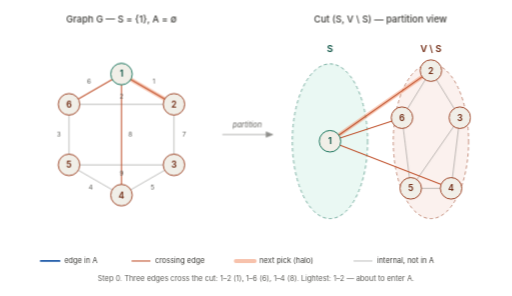
t = 0.00 s
t = 1.40 s: frame unchanged from t = 0.00 s, image omitted
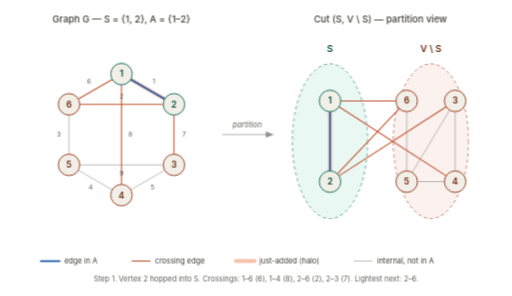
t = 3.50 s
t = 4.90 s: frame unchanged from t = 3.50 s, image omitted
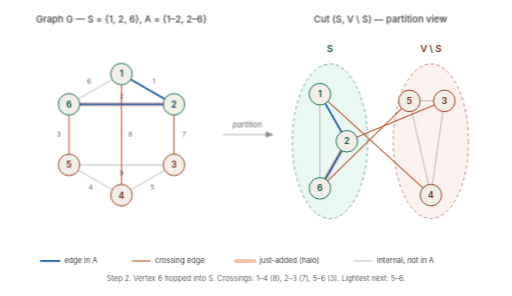
t = 7.00 s
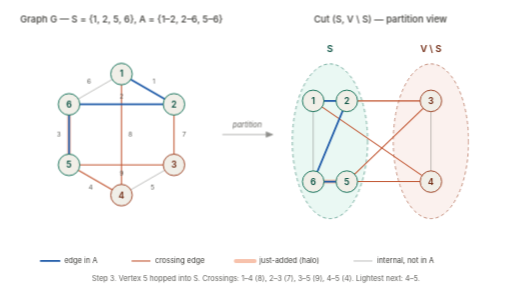
t = 8.40 s

The animated SVG that drew these frames (rendered in a browser with its animation timeline set to each time). Animation: 6 CSS @keyframes rules; frames cover the first 8.40 s, repeats indefinitely.

<svg xmlns="http://www.w3.org/2000/svg" viewBox="0 0 760 440" role="img" font-family="-apple-system, BlinkMacSystemFont, 'Segoe UI', sans-serif">
  <title>Prim's algorithm — animated step-by-step</title>
  <desc>Animated SVG that loops through the six steps of Prim's algorithm on a six-vertex graph. Each frame shows two panels side by side: the hexagonal graph view on the left (vertices coloured green for S, red for V\S; edges blue for A, orange for crossing, faint grey for internal; the just-added edge wears an orange halo), and the partition re-view on the right (S ellipse and V\S ellipse with vertices distributed accordingly). The animation loops indefinitely.</desc>
  <style>
    .ink-stroke   { stroke: #5F5E5A; }
        .ink-fill     { fill:   #3F3E3A; }
        .muted-fill   { fill:   #5F5E5A; }
        .node-fill    { fill:   #F1EFE8; }
        .cross-stroke { stroke: #C0532E; }
        .a-stroke     { stroke: #1E5AA8; }
        .a-fill       { fill:   #1E5AA8; }
        .s-stroke     { stroke: #0F6E56; }
        .vs-stroke    { stroke: #993C1D; }
        .s-fill       { fill:   #085041; }
        .vs-fill      { fill:   #712B13; }
        .s-region     { fill:   #E1F5EE; }
        .vs-region    { fill:   #FAECE7; }
        .new-stroke   { stroke: #F0865B; }
    
        .bg-fill      { fill:   #FFFFFF; }
    
        @media (prefers-color-scheme: dark) {
          .ink-stroke   { stroke: #C8C5BC; }
          .ink-fill     { fill:   #E8E5DC; }
          .muted-fill   { fill:   #B8B5AC; }
          .node-fill    { fill:   #2A2A28; }
          .cross-stroke { stroke: #F0865B; }
          .a-stroke     { stroke: #7BB3F0; }
          .a-fill       { fill:   #9BC8F5; }
          .s-stroke     { stroke: #6FD4B5; }
          .vs-stroke    { stroke: #F0865B; }
          .s-fill       { fill:   #A8E8D2; }
          .vs-fill      { fill:   #F5B59A; }
          .s-region     { fill:   #1B3A33; }
          .vs-region    { fill:   #3A2620; }
          .new-stroke   { stroke: #F0A065; }
          .bg-fill      { fill:   #1A1A1A; }
        }

    @keyframes show-0 {
      0%, 16.6657% { opacity: 1; }
      16.6667%, 100% { opacity: 0; }
    }
    .frame-0 { animation: show-0 16.80s infinite; opacity: 1; }
    @keyframes show-1 {
      0%, 16.6657% { opacity: 0; }
      16.6667%, 33.3323% { opacity: 1; }
      33.3333%, 100% { opacity: 0; }
    }
    .frame-1 { animation: show-1 16.80s infinite; opacity: 0; }
    @keyframes show-2 {
      0%, 33.3323% { opacity: 0; }
      33.3333%, 49.9990% { opacity: 1; }
      50.0000%, 100% { opacity: 0; }
    }
    .frame-2 { animation: show-2 16.80s infinite; opacity: 0; }
    @keyframes show-3 {
      0%, 49.9990% { opacity: 0; }
      50.0000%, 66.6657% { opacity: 1; }
      66.6667%, 100% { opacity: 0; }
    }
    .frame-3 { animation: show-3 16.80s infinite; opacity: 0; }
    @keyframes show-4 {
      0%, 66.6657% { opacity: 0; }
      66.6667%, 83.3323% { opacity: 1; }
      83.3333%, 100% { opacity: 0; }
    }
    .frame-4 { animation: show-4 16.80s infinite; opacity: 0; }
    @keyframes show-5 {
      0%, 83.3323% { opacity: 0; }
      83.3333%, 100% { opacity: 1; }
    }
    .frame-5 { animation: show-5 16.80s infinite; opacity: 0; }
  </style>
  <rect width="100%" height="100%" class="bg-fill"/>
  <g class="frame-0">
    
      <text x="180" y="34" class="ink-fill" font-size="14" font-weight="500" text-anchor="middle">Graph G   —   S = {1},  A = ∅</text>
      <text x="565" y="34" class="ink-fill" font-size="14" font-weight="500" text-anchor="middle">Cut (S, V \ S) — partition view</text>
    
      <line x1="180" y1="110" x2="258" y2="155" class="new-stroke" stroke-width="6" opacity="0.45" stroke-linecap="round"/>
    
      <g class="ink-stroke" stroke-width="1" fill="none" opacity="0.6">
        <line x1="258" y1="155" x2="258" y2="245"/>
        <line x1="258" y1="245" x2="180" y2="290"/>
        <line x1="180" y1="290" x2="102" y2="245"/>
        <line x1="102" y1="245" x2="102" y2="155"/>
        <line x1="258" y1="155" x2="102" y2="155"/>
        <line x1="258" y1="245" x2="102" y2="245"/>
      </g>
    
      <g class="cross-stroke" stroke-width="1.6" fill="none">
        <line x1="180" y1="110" x2="258" y2="155"/>
        <line x1="180" y1="110" x2="102" y2="155"/>
        <line x1="180" y1="110" x2="180" y2="290"/>
      </g>
    
      <g class="muted-fill" font-size="10" text-anchor="middle" dominant-baseline="central">
        <text x="228" y="120">1</text>
        <text x="132" y="120">6</text>
        <text x="193" y="200">8</text>
        <text x="273" y="200">7</text>
        <text x="180" y="143">2</text>
        <text x="226" y="278">5</text>
        <text x="134" y="278">4</text>
        <text x="87" y="200">3</text>
        <text x="180" y="258">9</text>
      </g>
    
      <g class="node-fill s-stroke" stroke-width="1.4">
        <circle cx="180" cy="110" r="16"/>
      </g>
      <g class="node-fill vs-stroke" stroke-width="1.4">
        <circle cx="258" cy="155" r="16"/>
        <circle cx="258" cy="245" r="16"/>
        <circle cx="180" cy="290" r="16"/>
        <circle cx="102" cy="245" r="16"/>
        <circle cx="102" cy="155" r="16"/>
      </g>
      <g font-size="13" text-anchor="middle" dominant-baseline="central">
        <text x="180" y="110" class="s-fill"  font-weight="600">1</text>
        <text x="258" y="155" class="vs-fill" font-weight="600">2</text>
        <text x="258" y="245" class="vs-fill" font-weight="600">3</text>
        <text x="180" y="290" class="vs-fill" font-weight="600">4</text>
        <text x="102" y="245" class="vs-fill" font-weight="600">5</text>
        <text x="102" y="155" class="vs-fill" font-weight="600">6</text>
      </g>
    
      <g class="ink-stroke" stroke-width="1" opacity="0.7">
        <line x1="330" y1="200" x2="395" y2="200"/>
        <polygon points="395,196 405,200 395,204" class="ink-stroke muted-fill"/>
      </g>
      <text x="367" y="190" class="muted-fill" font-size="11" text-anchor="middle" font-style="italic">partition</text>
    
      <ellipse cx="490" cy="210" rx="56" ry="115" class="s-region s-stroke" stroke-width="1.2" stroke-dasharray="5 4" opacity="0.7"/>
      <text x="490" y="78" class="s-fill" font-size="14" font-weight="600" text-anchor="middle">S</text>
    
      <ellipse cx="640" cy="210" rx="56" ry="115" class="vs-region vs-stroke" stroke-width="1.2" stroke-dasharray="5 4" opacity="0.7"/>
      <text x="640" y="78" class="vs-fill" font-size="14" font-weight="600" text-anchor="middle">V \ S</text>
    
      <line x1="490" y1="210" x2="640" y2="105" class="new-stroke" stroke-width="6" opacity="0.45" stroke-linecap="round"/>
    
      <g class="ink-stroke" stroke-width="1" fill="none" opacity="0.6">
        <line x1="640" y1="105" x2="683" y2="175"/>
        <line x1="683" y1="175" x2="670" y2="280"/>
        <line x1="670" y1="280" x2="610" y2="280"/>
        <line x1="610" y1="280" x2="597" y2="175"/>
        <line x1="640" y1="105" x2="597" y2="175"/>
        <line x1="683" y1="175" x2="610" y2="280"/>
      </g>
    
      <g class="cross-stroke" stroke-width="1.6" fill="none">
        <line x1="490" y1="210" x2="640" y2="105"/>
        <line x1="490" y1="210" x2="597" y2="175"/>
        <line x1="490" y1="210" x2="670" y2="280"/>
      </g>
    
      <g class="node-fill s-stroke" stroke-width="1.4">
        <circle cx="490" cy="210" r="16"/>
      </g>
      <g class="node-fill vs-stroke" stroke-width="1.4">
        <circle cx="640" cy="105" r="16"/>
        <circle cx="683" cy="175" r="16"/>
        <circle cx="670" cy="280" r="16"/>
        <circle cx="610" cy="280" r="16"/>
        <circle cx="597" cy="175" r="16"/>
      </g>
      <g font-size="13" text-anchor="middle" dominant-baseline="central">
        <text x="490" y="210" class="s-fill"  font-weight="600">1</text>
        <text x="640" y="105" class="vs-fill" font-weight="600">2</text>
        <text x="683" y="175" class="vs-fill" font-weight="600">3</text>
        <text x="670" y="280" class="vs-fill" font-weight="600">4</text>
        <text x="610" y="280" class="vs-fill" font-weight="600">5</text>
        <text x="597" y="175" class="vs-fill" font-weight="600">6</text>
      </g>
    
      <g font-size="11" dominant-baseline="central">
        <line x1="60" y1="388" x2="88" y2="388" class="a-stroke" stroke-width="2.6" stroke-linecap="round"/>
        <text x="95" y="388" class="ink-fill">edge in A</text>
    
        <line x1="195" y1="388" x2="223" y2="388" class="cross-stroke" stroke-width="1.6"/>
        <text x="230" y="388" class="ink-fill">crossing edge</text>
    
        <line x1="350" y1="388" x2="378" y2="388" class="new-stroke" stroke-width="6" opacity="0.5" stroke-linecap="round"/>
        <text x="385" y="388" class="ink-fill">next pick (halo)</text>
    
        <line x1="525" y1="388" x2="553" y2="388" class="ink-stroke" stroke-width="1" opacity="0.6"/>
        <text x="560" y="388" class="ink-fill">internal, not in A</text>
      </g>
    
      <text x="380" y="418" class="muted-fill" font-size="11" text-anchor="middle">
        Step 0.  Three edges cross the cut: 1–2 (1), 1–6 (6), 1–4 (8).  Lightest: 1–2 — about to enter A.
      </text>
  </g>
  <g class="frame-1">
    
      <text x="180" y="34" class="ink-fill" font-size="14" font-weight="500" text-anchor="middle">Graph G   —   S = {1, 2},  A = {1–2}</text>
      <text x="565" y="34" class="ink-fill" font-size="14" font-weight="500" text-anchor="middle">Cut (S, V \ S) — partition view</text>
    
      <line x1="180" y1="110" x2="258" y2="155" class="new-stroke" stroke-width="6" opacity="0.45" stroke-linecap="round"/>
    
      <g class="ink-stroke" stroke-width="1" fill="none" opacity="0.6">
        <line x1="258" y1="245" x2="180" y2="290"/>
        <line x1="180" y1="290" x2="102" y2="245"/>
        <line x1="102" y1="245" x2="102" y2="155"/>
        <line x1="258" y1="245" x2="102" y2="245"/>
      </g>
    
      <g class="cross-stroke" stroke-width="1.6" fill="none">
        <line x1="180" y1="110" x2="102" y2="155"/>
        <line x1="180" y1="110" x2="180" y2="290"/>
        <line x1="258" y1="155" x2="258" y2="245"/>
        <line x1="258" y1="155" x2="102" y2="155"/>
      </g>
    
      <g class="a-stroke" stroke-width="2.6" fill="none" stroke-linecap="round">
        <line x1="180" y1="110" x2="258" y2="155"/>
      </g>
    
      <g class="muted-fill" font-size="10" text-anchor="middle" dominant-baseline="central">
        <text x="228" y="120">1</text>
        <text x="132" y="120">6</text>
        <text x="193" y="200">8</text>
        <text x="273" y="200">7</text>
        <text x="180" y="143">2</text>
        <text x="226" y="278">5</text>
        <text x="134" y="278">4</text>
        <text x="87" y="200">3</text>
        <text x="180" y="258">9</text>
      </g>
    
      <g class="node-fill s-stroke" stroke-width="1.4">
        <circle cx="180" cy="110" r="16"/>
        <circle cx="258" cy="155" r="16"/>
      </g>
      <g class="node-fill vs-stroke" stroke-width="1.4">
        <circle cx="258" cy="245" r="16"/>
        <circle cx="180" cy="290" r="16"/>
        <circle cx="102" cy="245" r="16"/>
        <circle cx="102" cy="155" r="16"/>
      </g>
      <g font-size="13" text-anchor="middle" dominant-baseline="central">
        <text x="180" y="110" class="s-fill"  font-weight="600">1</text>
        <text x="258" y="155" class="s-fill"  font-weight="600">2</text>
        <text x="258" y="245" class="vs-fill" font-weight="600">3</text>
        <text x="180" y="290" class="vs-fill" font-weight="600">4</text>
        <text x="102" y="245" class="vs-fill" font-weight="600">5</text>
        <text x="102" y="155" class="vs-fill" font-weight="600">6</text>
      </g>
    
      <g class="ink-stroke" stroke-width="1" opacity="0.7">
        <line x1="330" y1="200" x2="395" y2="200"/>
        <polygon points="395,196 405,200 395,204" class="ink-stroke muted-fill"/>
      </g>
      <text x="367" y="190" class="muted-fill" font-size="11" text-anchor="middle" font-style="italic">partition</text>
    
      <ellipse cx="490" cy="210" rx="56" ry="115" class="s-region s-stroke" stroke-width="1.2" stroke-dasharray="5 4" opacity="0.7"/>
      <text x="490" y="78" class="s-fill" font-size="14" font-weight="600" text-anchor="middle">S</text>
    
      <ellipse cx="640" cy="210" rx="56" ry="115" class="vs-region vs-stroke" stroke-width="1.2" stroke-dasharray="5 4" opacity="0.7"/>
      <text x="640" y="78" class="vs-fill" font-size="14" font-weight="600" text-anchor="middle">V \ S</text>
    
      <line x1="490" y1="150" x2="490" y2="270" class="new-stroke" stroke-width="6" opacity="0.45" stroke-linecap="round"/>
    
      <g class="ink-stroke" stroke-width="1" fill="none" opacity="0.6">
        <line x1="676" y1="150" x2="676" y2="270"/>
        <line x1="676" y1="150" x2="604" y2="270"/>
        <line x1="676" y1="270" x2="604" y2="270"/>
        <line x1="604" y1="270" x2="604" y2="150"/>
      </g>
    
      <g class="cross-stroke" stroke-width="1.6" fill="none">
        <line x1="490" y1="150" x2="604" y2="150"/>
        <line x1="490" y1="150" x2="676" y2="270"/>
        <line x1="490" y1="270" x2="676" y2="150"/>
        <line x1="490" y1="270" x2="604" y2="150"/>
      </g>
    
      <g class="a-stroke" stroke-width="2.6" fill="none" stroke-linecap="round">
        <line x1="490" y1="150" x2="490" y2="270"/>
      </g>
    
      <g class="node-fill s-stroke" stroke-width="1.4">
        <circle cx="490" cy="150" r="16"/>
        <circle cx="490" cy="270" r="16"/>
      </g>
      <g class="node-fill vs-stroke" stroke-width="1.4">
        <circle cx="676" cy="150" r="16"/>
        <circle cx="676" cy="270" r="16"/>
        <circle cx="604" cy="270" r="16"/>
        <circle cx="604" cy="150" r="16"/>
      </g>
      <g font-size="13" text-anchor="middle" dominant-baseline="central">
        <text x="490" y="150" class="s-fill"  font-weight="600">1</text>
        <text x="490" y="270" class="s-fill"  font-weight="600">2</text>
        <text x="676" y="150" class="vs-fill" font-weight="600">3</text>
        <text x="676" y="270" class="vs-fill" font-weight="600">4</text>
        <text x="604" y="270" class="vs-fill" font-weight="600">5</text>
        <text x="604" y="150" class="vs-fill" font-weight="600">6</text>
      </g>
    
      <g font-size="11" dominant-baseline="central">
        <line x1="60" y1="388" x2="88" y2="388" class="a-stroke" stroke-width="2.6" stroke-linecap="round"/>
        <text x="95" y="388" class="ink-fill">edge in A</text>
        <line x1="195" y1="388" x2="223" y2="388" class="cross-stroke" stroke-width="1.6"/>
        <text x="230" y="388" class="ink-fill">crossing edge</text>
        <line x1="350" y1="388" x2="378" y2="388" class="new-stroke" stroke-width="6" opacity="0.5" stroke-linecap="round"/>
        <text x="385" y="388" class="ink-fill">just-added (halo)</text>
        <line x1="525" y1="388" x2="553" y2="388" class="ink-stroke" stroke-width="1" opacity="0.6"/>
        <text x="560" y="388" class="ink-fill">internal, not in A</text>
      </g>
    
      <text x="380" y="418" class="muted-fill" font-size="11" text-anchor="middle">
        Step 1.  Vertex 2 hopped into S.  Crossings: 1–6 (6), 1–4 (8), 2–6 (2), 2–3 (7).  Lightest next: 2–6.
      </text>
  </g>
  <g class="frame-2">
    
      <text x="180" y="34" class="ink-fill" font-size="14" font-weight="500" text-anchor="middle">Graph G   —   S = {1, 2, 6},  A = {1–2, 2–6}</text>
      <text x="565" y="34" class="ink-fill" font-size="14" font-weight="500" text-anchor="middle">Cut (S, V \ S) — partition view</text>
    
      <line x1="258" y1="155" x2="102" y2="155" class="new-stroke" stroke-width="6" opacity="0.45" stroke-linecap="round"/>
    
      <g class="ink-stroke" stroke-width="1" fill="none" opacity="0.6">
        <line x1="180" y1="110" x2="102" y2="155"/>
        <line x1="258" y1="245" x2="180" y2="290"/>
        <line x1="180" y1="290" x2="102" y2="245"/>
        <line x1="258" y1="245" x2="102" y2="245"/>
      </g>
    
      <g class="cross-stroke" stroke-width="1.6" fill="none">
        <line x1="258" y1="155" x2="258" y2="245"/>
        <line x1="102" y1="245" x2="102" y2="155"/>
        <line x1="180" y1="110" x2="180" y2="290"/>
      </g>
    
      <g class="a-stroke" stroke-width="2.6" fill="none" stroke-linecap="round">
        <line x1="180" y1="110" x2="258" y2="155"/>
        <line x1="258" y1="155" x2="102" y2="155"/>
      </g>
    
      <g class="muted-fill" font-size="10" text-anchor="middle" dominant-baseline="central">
        <text x="228" y="120">1</text>
        <text x="132" y="120">6</text>
        <text x="193" y="200">8</text>
        <text x="273" y="200">7</text>
        <text x="180" y="143">2</text>
        <text x="226" y="278">5</text>
        <text x="134" y="278">4</text>
        <text x="87" y="200">3</text>
        <text x="180" y="258">9</text>
      </g>
    
      <g class="node-fill s-stroke" stroke-width="1.4">
        <circle cx="180" cy="110" r="16"/>
        <circle cx="258" cy="155" r="16"/>
        <circle cx="102" cy="155" r="16"/>
      </g>
      <g class="node-fill vs-stroke" stroke-width="1.4">
        <circle cx="258" cy="245" r="16"/>
        <circle cx="180" cy="290" r="16"/>
        <circle cx="102" cy="245" r="16"/>
      </g>
      <g font-size="13" text-anchor="middle" dominant-baseline="central">
        <text x="180" y="110" class="s-fill"  font-weight="600">1</text>
        <text x="258" y="155" class="s-fill"  font-weight="600">2</text>
        <text x="102" y="155" class="s-fill"  font-weight="600">6</text>
        <text x="258" y="245" class="vs-fill" font-weight="600">3</text>
        <text x="180" y="290" class="vs-fill" font-weight="600">4</text>
        <text x="102" y="245" class="vs-fill" font-weight="600">5</text>
      </g>
    
      <g class="ink-stroke" stroke-width="1" opacity="0.7">
        <line x1="330" y1="200" x2="395" y2="200"/>
        <polygon points="395,196 405,200 395,204" class="ink-stroke muted-fill"/>
      </g>
      <text x="367" y="190" class="muted-fill" font-size="11" text-anchor="middle" font-style="italic">partition</text>
    
      <ellipse cx="490" cy="210" rx="56" ry="115" class="s-region s-stroke" stroke-width="1.2" stroke-dasharray="5 4" opacity="0.7"/>
      <text x="490" y="78" class="s-fill" font-size="14" font-weight="600" text-anchor="middle">S</text>
    
      <ellipse cx="640" cy="210" rx="56" ry="115" class="vs-region vs-stroke" stroke-width="1.2" stroke-dasharray="5 4" opacity="0.7"/>
      <text x="640" y="78" class="vs-fill" font-size="14" font-weight="600" text-anchor="middle">V \ S</text>
    
      <line x1="515" y1="210" x2="475" y2="280" class="new-stroke" stroke-width="6" opacity="0.45" stroke-linecap="round"/>
    
      <g class="ink-stroke" stroke-width="1" fill="none" opacity="0.6">
        <line x1="475" y1="140" x2="475" y2="280"/>
        <line x1="660" y1="150" x2="640" y2="290"/>
        <line x1="640" y1="290" x2="608" y2="150"/>
        <line x1="660" y1="150" x2="608" y2="150"/>
      </g>
    
      <g class="cross-stroke" stroke-width="1.6" fill="none">
        <line x1="515" y1="210" x2="660" y2="150"/>
        <line x1="608" y1="150" x2="475" y2="280"/>
        <line x1="475" y1="140" x2="640" y2="290"/>
      </g>
    
      <g class="a-stroke" stroke-width="2.6" fill="none" stroke-linecap="round">
        <line x1="475" y1="140" x2="515" y2="210"/>
        <line x1="515" y1="210" x2="475" y2="280"/>
      </g>
    
      <g class="node-fill s-stroke" stroke-width="1.4">
        <circle cx="475" cy="140" r="16"/>
        <circle cx="515" cy="210" r="16"/>
        <circle cx="475" cy="280" r="16"/>
      </g>
      <g class="node-fill vs-stroke" stroke-width="1.4">
        <circle cx="660" cy="150" r="16"/>
        <circle cx="640" cy="290" r="16"/>
        <circle cx="608" cy="150" r="16"/>
      </g>
      <g font-size="13" text-anchor="middle" dominant-baseline="central">
        <text x="475" y="140" class="s-fill"  font-weight="600">1</text>
        <text x="515" y="210" class="s-fill"  font-weight="600">2</text>
        <text x="475" y="280" class="s-fill"  font-weight="600">6</text>
        <text x="660" y="150" class="vs-fill" font-weight="600">3</text>
        <text x="640" y="290" class="vs-fill" font-weight="600">4</text>
        <text x="608" y="150" class="vs-fill" font-weight="600">5</text>
      </g>
    
      <g font-size="11" dominant-baseline="central">
        <line x1="60" y1="388" x2="88" y2="388" class="a-stroke" stroke-width="2.6" stroke-linecap="round"/>
        <text x="95" y="388" class="ink-fill">edge in A</text>
        <line x1="195" y1="388" x2="223" y2="388" class="cross-stroke" stroke-width="1.6"/>
        <text x="230" y="388" class="ink-fill">crossing edge</text>
        <line x1="350" y1="388" x2="378" y2="388" class="new-stroke" stroke-width="6" opacity="0.5" stroke-linecap="round"/>
        <text x="385" y="388" class="ink-fill">just-added (halo)</text>
        <line x1="525" y1="388" x2="553" y2="388" class="ink-stroke" stroke-width="1" opacity="0.6"/>
        <text x="560" y="388" class="ink-fill">internal, not in A</text>
      </g>
    
      <text x="380" y="418" class="muted-fill" font-size="11" text-anchor="middle">
        Step 2.  Vertex 6 hopped into S.  Crossings: 1–4 (8), 2–3 (7), 5–6 (3).  Lightest next: 5–6.
      </text>
  </g>
  <g class="frame-3">
    
      <text x="180" y="34" class="ink-fill" font-size="14" font-weight="500" text-anchor="middle">Graph G   —   S = {1, 2, 5, 6},  A = {1–2, 2–6, 5–6}</text>
      <text x="565" y="34" class="ink-fill" font-size="14" font-weight="500" text-anchor="middle">Cut (S, V \ S) — partition view</text>
    
      <line x1="102" y1="245" x2="102" y2="155" class="new-stroke" stroke-width="6" opacity="0.45" stroke-linecap="round"/>
    
      <g class="ink-stroke" stroke-width="1" fill="none" opacity="0.6">
        <line x1="180" y1="110" x2="102" y2="155"/>
        <line x1="258" y1="245" x2="180" y2="290"/>
      </g>
    
      <g class="cross-stroke" stroke-width="1.6" fill="none">
        <line x1="258" y1="155" x2="258" y2="245"/>
        <line x1="180" y1="110" x2="180" y2="290"/>
        <line x1="258" y1="245" x2="102" y2="245"/>
        <line x1="180" y1="290" x2="102" y2="245"/>
      </g>
    
      <g class="a-stroke" stroke-width="2.6" fill="none" stroke-linecap="round">
        <line x1="180" y1="110" x2="258" y2="155"/>
        <line x1="258" y1="155" x2="102" y2="155"/>
        <line x1="102" y1="245" x2="102" y2="155"/>
      </g>
    
      <g class="muted-fill" font-size="10" text-anchor="middle" dominant-baseline="central">
        <text x="228" y="120">1</text>
        <text x="132" y="120">6</text>
        <text x="193" y="200">8</text>
        <text x="273" y="200">7</text>
        <text x="180" y="143">2</text>
        <text x="226" y="278">5</text>
        <text x="134" y="278">4</text>
        <text x="87" y="200">3</text>
        <text x="180" y="258">9</text>
      </g>
    
      <g class="node-fill s-stroke" stroke-width="1.4">
        <circle cx="180" cy="110" r="16"/>
        <circle cx="258" cy="155" r="16"/>
        <circle cx="102" cy="155" r="16"/>
        <circle cx="102" cy="245" r="16"/>
      </g>
      <g class="node-fill vs-stroke" stroke-width="1.4">
        <circle cx="258" cy="245" r="16"/>
        <circle cx="180" cy="290" r="16"/>
      </g>
      <g font-size="13" text-anchor="middle" dominant-baseline="central">
        <text x="180" y="110" class="s-fill"  font-weight="600">1</text>
        <text x="258" y="155" class="s-fill"  font-weight="600">2</text>
        <text x="102" y="155" class="s-fill"  font-weight="600">6</text>
        <text x="102" y="245" class="s-fill"  font-weight="600">5</text>
        <text x="258" y="245" class="vs-fill" font-weight="600">3</text>
        <text x="180" y="290" class="vs-fill" font-weight="600">4</text>
      </g>
    
      <g class="ink-stroke" stroke-width="1" opacity="0.7">
        <line x1="330" y1="200" x2="395" y2="200"/>
        <polygon points="395,196 405,200 395,204" class="ink-stroke muted-fill"/>
      </g>
      <text x="367" y="190" class="muted-fill" font-size="11" text-anchor="middle" font-style="italic">partition</text>
    
      <ellipse cx="490" cy="210" rx="56" ry="115" class="s-region s-stroke" stroke-width="1.2" stroke-dasharray="5 4" opacity="0.7"/>
      <text x="490" y="78" class="s-fill" font-size="14" font-weight="600" text-anchor="middle">S</text>
    
      <ellipse cx="640" cy="210" rx="56" ry="115" class="vs-region vs-stroke" stroke-width="1.2" stroke-dasharray="5 4" opacity="0.7"/>
      <text x="640" y="78" class="vs-fill" font-size="14" font-weight="600" text-anchor="middle">V \ S</text>
    
      <line x1="515" y1="270" x2="465" y2="270" class="new-stroke" stroke-width="6" opacity="0.45" stroke-linecap="round"/>
    
      <g class="ink-stroke" stroke-width="1" fill="none" opacity="0.6">
        <line x1="465" y1="150" x2="465" y2="270"/>
        <line x1="640" y1="150" x2="640" y2="270"/>
      </g>
    
      <g class="cross-stroke" stroke-width="1.6" fill="none">
        <line x1="465" y1="150" x2="640" y2="270"/>
        <line x1="515" y1="150" x2="640" y2="150"/>
        <line x1="640" y1="150" x2="515" y2="270"/>
        <line x1="640" y1="270" x2="515" y2="270"/>
      </g>
    
      <g class="a-stroke" stroke-width="2.6" fill="none" stroke-linecap="round">
        <line x1="465" y1="150" x2="515" y2="150"/>
        <line x1="515" y1="150" x2="465" y2="270"/>
        <line x1="515" y1="270" x2="465" y2="270"/>
      </g>
    
      <g class="node-fill s-stroke" stroke-width="1.4">
        <circle cx="465" cy="150" r="16"/>
        <circle cx="515" cy="150" r="16"/>
        <circle cx="465" cy="270" r="16"/>
        <circle cx="515" cy="270" r="16"/>
      </g>
      <g class="node-fill vs-stroke" stroke-width="1.4">
        <circle cx="640" cy="150" r="16"/>
        <circle cx="640" cy="270" r="16"/>
      </g>
      <g font-size="13" text-anchor="middle" dominant-baseline="central">
        <text x="465" y="150" class="s-fill"  font-weight="600">1</text>
        <text x="515" y="150" class="s-fill"  font-weight="600">2</text>
        <text x="465" y="270" class="s-fill"  font-weight="600">6</text>
        <text x="515" y="270" class="s-fill"  font-weight="600">5</text>
        <text x="640" y="150" class="vs-fill" font-weight="600">3</text>
        <text x="640" y="270" class="vs-fill" font-weight="600">4</text>
      </g>
    
      <g font-size="11" dominant-baseline="central">
        <line x1="60" y1="388" x2="88" y2="388" class="a-stroke" stroke-width="2.6" stroke-linecap="round"/>
        <text x="95" y="388" class="ink-fill">edge in A</text>
        <line x1="195" y1="388" x2="223" y2="388" class="cross-stroke" stroke-width="1.6"/>
        <text x="230" y="388" class="ink-fill">crossing edge</text>
        <line x1="350" y1="388" x2="378" y2="388" class="new-stroke" stroke-width="6" opacity="0.5" stroke-linecap="round"/>
        <text x="385" y="388" class="ink-fill">just-added (halo)</text>
        <line x1="525" y1="388" x2="553" y2="388" class="ink-stroke" stroke-width="1" opacity="0.6"/>
        <text x="560" y="388" class="ink-fill">internal, not in A</text>
      </g>
    
      <text x="380" y="418" class="muted-fill" font-size="11" text-anchor="middle">
        Step 3.  Vertex 5 hopped into S.  Crossings: 1–4 (8), 2–3 (7), 3–5 (9), 4–5 (4).  Lightest next: 4–5.
      </text>
  </g>
  <g class="frame-4">
    
      <text x="180" y="34" class="ink-fill" font-size="14" font-weight="500" text-anchor="middle">Graph G   —   S = {1, 2, 4, 5, 6},  A = 4 edges</text>
      <text x="565" y="34" class="ink-fill" font-size="14" font-weight="500" text-anchor="middle">Cut (S, V \ S) — partition view</text>
    
      <line x1="180" y1="290" x2="102" y2="245" class="new-stroke" stroke-width="6" opacity="0.45" stroke-linecap="round"/>
    
      <g class="ink-stroke" stroke-width="1" fill="none" opacity="0.6">
        <line x1="180" y1="110" x2="102" y2="155"/>
        <line x1="180" y1="110" x2="180" y2="290"/>
      </g>
    
      <g class="cross-stroke" stroke-width="1.6" fill="none">
        <line x1="258" y1="155" x2="258" y2="245"/>
        <line x1="258" y1="245" x2="180" y2="290"/>
        <line x1="258" y1="245" x2="102" y2="245"/>
      </g>
    
      <g class="a-stroke" stroke-width="2.6" fill="none" stroke-linecap="round">
        <line x1="180" y1="110" x2="258" y2="155"/>
        <line x1="258" y1="155" x2="102" y2="155"/>
        <line x1="102" y1="155" x2="102" y2="245"/>
        <line x1="180" y1="290" x2="102" y2="245"/>
      </g>
    
      <g class="muted-fill" font-size="10" text-anchor="middle" dominant-baseline="central">
        <text x="228" y="120">1</text>
        <text x="132" y="120">6</text>
        <text x="193" y="200">8</text>
        <text x="273" y="200">7</text>
        <text x="180" y="143">2</text>
        <text x="226" y="278">5</text>
        <text x="134" y="278">4</text>
        <text x="87" y="200">3</text>
        <text x="180" y="258">9</text>
      </g>
    
      <g class="node-fill s-stroke" stroke-width="1.4">
        <circle cx="180" cy="110" r="16"/>
        <circle cx="258" cy="155" r="16"/>
        <circle cx="102" cy="155" r="16"/>
        <circle cx="102" cy="245" r="16"/>
        <circle cx="180" cy="290" r="16"/>
      </g>
      <g class="node-fill vs-stroke" stroke-width="1.4">
        <circle cx="258" cy="245" r="16"/>
      </g>
      <g font-size="13" text-anchor="middle" dominant-baseline="central">
        <text x="180" y="110" class="s-fill"  font-weight="600">1</text>
        <text x="258" y="155" class="s-fill"  font-weight="600">2</text>
        <text x="102" y="155" class="s-fill"  font-weight="600">6</text>
        <text x="102" y="245" class="s-fill"  font-weight="600">5</text>
        <text x="180" y="290" class="s-fill"  font-weight="600">4</text>
        <text x="258" y="245" class="vs-fill" font-weight="600">3</text>
      </g>
    
      <g class="ink-stroke" stroke-width="1" opacity="0.7">
        <line x1="330" y1="200" x2="395" y2="200"/>
        <polygon points="395,196 405,200 395,204" class="ink-stroke muted-fill"/>
      </g>
      <text x="367" y="190" class="muted-fill" font-size="11" text-anchor="middle" font-style="italic">partition</text>
    
      <ellipse cx="490" cy="210" rx="56" ry="115" class="s-region s-stroke" stroke-width="1.2" stroke-dasharray="5 4" opacity="0.7"/>
      <text x="490" y="78" class="s-fill" font-size="14" font-weight="600" text-anchor="middle">S</text>
    
      <ellipse cx="640" cy="210" rx="56" ry="115" class="vs-region vs-stroke" stroke-width="1.2" stroke-dasharray="5 4" opacity="0.7"/>
      <text x="640" y="78" class="vs-fill" font-size="14" font-weight="600" text-anchor="middle">V \ S</text>
    
      <line x1="513" y1="285" x2="467" y2="285" class="new-stroke" stroke-width="6" opacity="0.45" stroke-linecap="round"/>
    
      <g class="ink-stroke" stroke-width="1" fill="none" opacity="0.6">
        <line x1="490" y1="110" x2="447" y2="175"/>
        <line x1="490" y1="110" x2="513" y2="285"/>
      </g>
    
      <g class="cross-stroke" stroke-width="1.6" fill="none">
        <line x1="533" y1="175" x2="640" y2="210"/>
        <line x1="640" y1="210" x2="513" y2="285"/>
        <line x1="640" y1="210" x2="467" y2="285"/>
      </g>
    
      <g class="a-stroke" stroke-width="2.6" fill="none" stroke-linecap="round">
        <line x1="490" y1="110" x2="533" y2="175"/>
        <line x1="533" y1="175" x2="447" y2="175"/>
        <line x1="467" y1="285" x2="447" y2="175"/>
        <line x1="513" y1="285" x2="467" y2="285"/>
      </g>
    
      <g class="node-fill s-stroke" stroke-width="1.4">
        <circle cx="490" cy="110" r="16"/>
        <circle cx="533" cy="175" r="16"/>
        <circle cx="513" cy="285" r="16"/>
        <circle cx="467" cy="285" r="16"/>
        <circle cx="447" cy="175" r="16"/>
      </g>
      <g class="node-fill vs-stroke" stroke-width="1.4">
        <circle cx="640" cy="210" r="16"/>
      </g>
      <g font-size="13" text-anchor="middle" dominant-baseline="central">
        <text x="490" y="110" class="s-fill"  font-weight="600">1</text>
        <text x="533" y="175" class="s-fill"  font-weight="600">2</text>
        <text x="513" y="285" class="s-fill"  font-weight="600">4</text>
        <text x="467" y="285" class="s-fill"  font-weight="600">5</text>
        <text x="447" y="175" class="s-fill"  font-weight="600">6</text>
        <text x="640" y="210" class="vs-fill" font-weight="600">3</text>
      </g>
    
      <g font-size="11" dominant-baseline="central">
        <line x1="60" y1="388" x2="88" y2="388" class="a-stroke" stroke-width="2.6" stroke-linecap="round"/>
        <text x="95" y="388" class="ink-fill">edge in A</text>
        <line x1="195" y1="388" x2="223" y2="388" class="cross-stroke" stroke-width="1.6"/>
        <text x="230" y="388" class="ink-fill">crossing edge</text>
        <line x1="350" y1="388" x2="378" y2="388" class="new-stroke" stroke-width="6" opacity="0.5" stroke-linecap="round"/>
        <text x="385" y="388" class="ink-fill">just-added (halo)</text>
        <line x1="525" y1="388" x2="553" y2="388" class="ink-stroke" stroke-width="1" opacity="0.6"/>
        <text x="560" y="388" class="ink-fill">internal, not in A</text>
      </g>
    
      <text x="380" y="418" class="muted-fill" font-size="11" text-anchor="middle">
        Step 4.  Vertex 4 hopped into S.  Crossings: 2–3 (7), 3–4 (5), 3–5 (9).  Lightest next: 3–4.
      </text>
  </g>
  <g class="frame-5">
    
      <text x="180" y="34" class="ink-fill" font-size="14" font-weight="500" text-anchor="middle">Graph G   —   S = V,  A is the MST</text>
      <text x="565" y="34" class="ink-fill" font-size="14" font-weight="500" text-anchor="middle">Cut (S, V \ S) — partition view</text>
    
      <line x1="258" y1="245" x2="180" y2="290" class="new-stroke" stroke-width="6" opacity="0.45" stroke-linecap="round"/>
    
      <g class="ink-stroke" stroke-width="1" fill="none" opacity="0.6">
        <line x1="180" y1="110" x2="102" y2="155"/>
        <line x1="180" y1="110" x2="180" y2="290"/>
        <line x1="258" y1="155" x2="258" y2="245"/>
        <line x1="258" y1="245" x2="102" y2="245"/>
      </g>
    
      <g class="a-stroke" stroke-width="2.6" fill="none" stroke-linecap="round">
        <line x1="180" y1="110" x2="258" y2="155"/>
        <line x1="258" y1="155" x2="102" y2="155"/>
        <line x1="102" y1="155" x2="102" y2="245"/>
        <line x1="102" y1="245" x2="180" y2="290"/>
        <line x1="180" y1="290" x2="258" y2="245"/>
      </g>
    
      <g class="muted-fill" font-size="10" text-anchor="middle" dominant-baseline="central">
        <text x="228" y="120">1</text>
        <text x="132" y="120">6</text>
        <text x="193" y="200">8</text>
        <text x="273" y="200">7</text>
        <text x="180" y="143">2</text>
        <text x="226" y="278">5</text>
        <text x="134" y="278">4</text>
        <text x="87" y="200">3</text>
        <text x="180" y="258">9</text>
      </g>
    
      <g class="node-fill s-stroke" stroke-width="1.4">
        <circle cx="180" cy="110" r="16"/>
        <circle cx="258" cy="155" r="16"/>
        <circle cx="258" cy="245" r="16"/>
        <circle cx="180" cy="290" r="16"/>
        <circle cx="102" cy="245" r="16"/>
        <circle cx="102" cy="155" r="16"/>
      </g>
      <g font-size="13" text-anchor="middle" dominant-baseline="central">
        <text x="180" y="110" class="s-fill" font-weight="600">1</text>
        <text x="258" y="155" class="s-fill" font-weight="600">2</text>
        <text x="258" y="245" class="s-fill" font-weight="600">3</text>
        <text x="180" y="290" class="s-fill" font-weight="600">4</text>
        <text x="102" y="245" class="s-fill" font-weight="600">5</text>
        <text x="102" y="155" class="s-fill" font-weight="600">6</text>
      </g>
    
      <g class="ink-stroke" stroke-width="1" opacity="0.7">
        <line x1="330" y1="200" x2="395" y2="200"/>
        <polygon points="395,196 405,200 395,204" class="ink-stroke muted-fill"/>
      </g>
      <text x="367" y="190" class="muted-fill" font-size="11" text-anchor="middle" font-style="italic">partition</text>
    
      <ellipse cx="490" cy="210" rx="56" ry="115" class="s-region s-stroke" stroke-width="1.2" stroke-dasharray="5 4" opacity="0.7"/>
      <text x="490" y="78" class="s-fill" font-size="14" font-weight="600" text-anchor="middle">S = V</text>
    
      <ellipse cx="640" cy="210" rx="56" ry="115" class="vs-region vs-stroke" stroke-width="1.2" stroke-dasharray="5 4" opacity="0.35"/>
      <text x="640" y="78" class="vs-fill" font-size="14" font-weight="600" text-anchor="middle">V \ S</text>
      <text x="640" y="210" class="vs-fill" font-size="22" font-style="italic" text-anchor="middle" dominant-baseline="central">= ∅</text>
    
      <line x1="533" y1="255" x2="490" y2="320" class="new-stroke" stroke-width="6" opacity="0.45" stroke-linecap="round"/>
    
      <g class="ink-stroke" stroke-width="1" fill="none" opacity="0.6">
        <line x1="490" y1="105" x2="447" y2="165"/>
        <line x1="490" y1="105" x2="490" y2="320"/>
        <line x1="533" y1="165" x2="533" y2="255"/>
        <line x1="533" y1="255" x2="447" y2="255"/>
      </g>
    
      <g class="a-stroke" stroke-width="2.6" fill="none" stroke-linecap="round">
        <line x1="490" y1="105" x2="533" y2="165"/>
        <line x1="533" y1="165" x2="447" y2="165"/>
        <line x1="447" y1="165" x2="447" y2="255"/>
        <line x1="447" y1="255" x2="490" y2="320"/>
        <line x1="490" y1="320" x2="533" y2="255"/>
      </g>
    
      <g class="node-fill s-stroke" stroke-width="1.4">
        <circle cx="490" cy="105" r="16"/>
        <circle cx="533" cy="165" r="16"/>
        <circle cx="533" cy="255" r="16"/>
        <circle cx="490" cy="320" r="16"/>
        <circle cx="447" cy="255" r="16"/>
        <circle cx="447" cy="165" r="16"/>
      </g>
      <g font-size="13" text-anchor="middle" dominant-baseline="central">
        <text x="490" y="105" class="s-fill" font-weight="600">1</text>
        <text x="533" y="165" class="s-fill" font-weight="600">2</text>
        <text x="533" y="255" class="s-fill" font-weight="600">3</text>
        <text x="490" y="320" class="s-fill" font-weight="600">4</text>
        <text x="447" y="255" class="s-fill" font-weight="600">5</text>
        <text x="447" y="165" class="s-fill" font-weight="600">6</text>
      </g>
    
      <g font-size="11" dominant-baseline="central">
        <line x1="60" y1="388" x2="88" y2="388" class="a-stroke" stroke-width="2.6" stroke-linecap="round"/>
        <text x="95" y="388" class="ink-fill">edge in A</text>
        <line x1="195" y1="388" x2="223" y2="388" class="cross-stroke" stroke-width="1.6"/>
        <text x="230" y="388" class="ink-fill">crossing edge</text>
        <line x1="350" y1="388" x2="378" y2="388" class="new-stroke" stroke-width="6" opacity="0.5" stroke-linecap="round"/>
        <text x="385" y="388" class="ink-fill">just-added (halo)</text>
        <line x1="525" y1="388" x2="553" y2="388" class="ink-stroke" stroke-width="1" opacity="0.6"/>
        <text x="560" y="388" class="ink-fill">internal, not in A</text>
      </g>
    
      <text x="380" y="418" class="muted-fill" font-size="11" text-anchor="middle">
        Step 5.  |A| = n − 1 = 5,  w(A) = 1 + 2 + 3 + 4 + 5 = 15.  V \ S is empty; A spans V.  A is the MST.
      </text>
  </g>
</svg>
